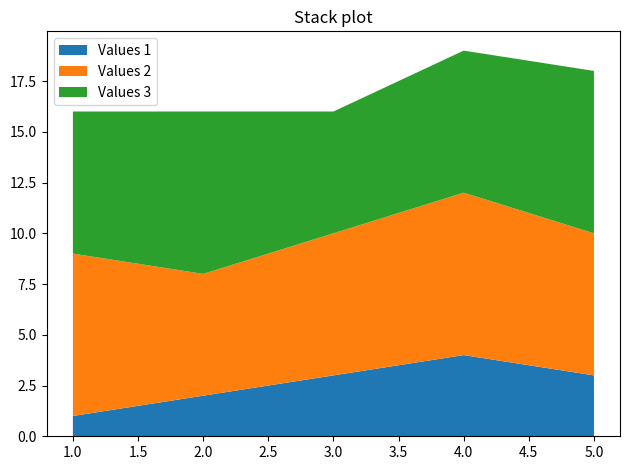

This figure's Python source:
from matplotlib import pyplot as plt

# X-axis values
Values_X = [1, 2, 3, 4, 5]

# Y-axis values
Values_Y1 = [1, 2, 3, 4, 3]
Values_Y2 = [8, 6, 7, 8, 7]
Values_Y3 = [7, 8, 6, 7, 8]

# Creating the stack plot
plt.stackplot(Values_X, Values_Y1, Values_Y2, Values_Y3, labels=['Values 1','Values 2','Values 3'])

# Adding legend
plt.legend(loc='upper left')

# Adding a title to the graph
plt.title('Stack plot')

# Preventing the overlapping of labels or elements
plt.tight_layout()

# Displaying the plot window
plt.show()
